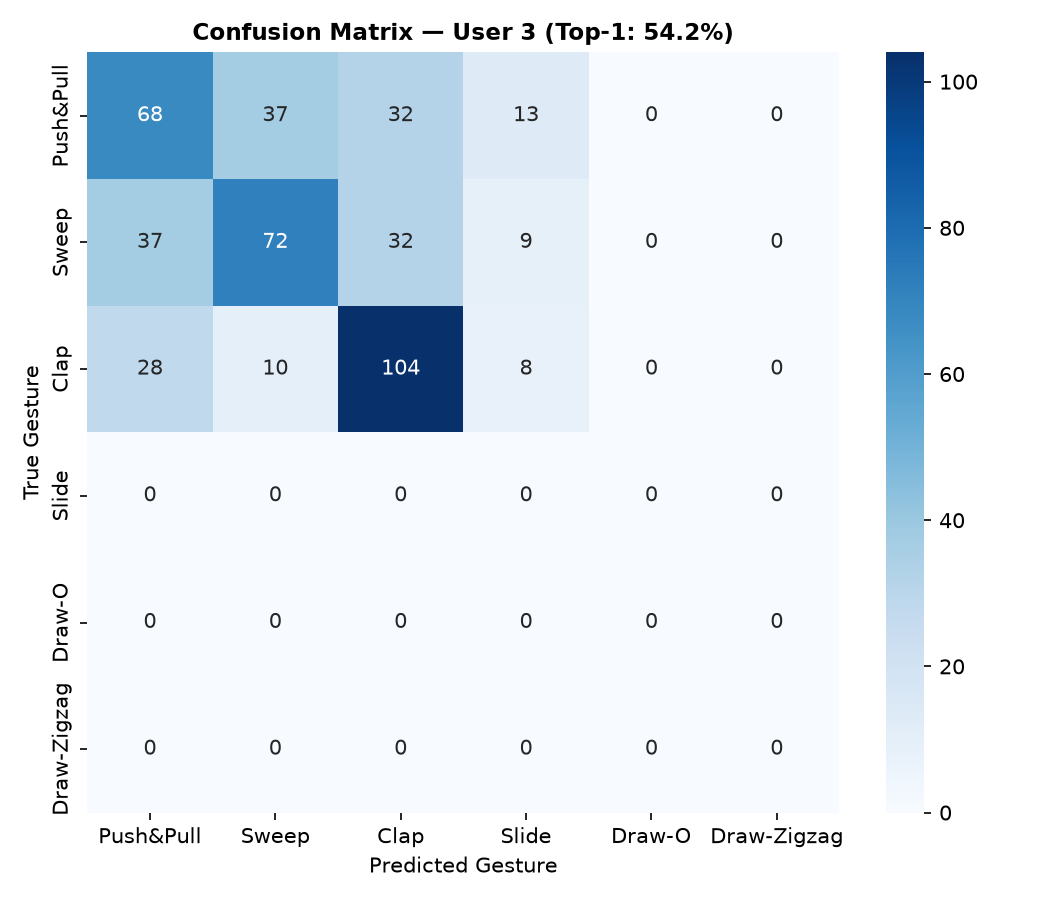

Source data for this figure (header and first rows):
, Push&Pull, Sweep, Clap, Slide, Draw-O, Draw-Zigzag
Push&Pull, 68, 37, 32, 13, 0, 0
Sweep, 37, 72, 32, 9, 0, 0
Clap, 28, 10, 104, 8, 0, 0
Slide, 0, 0, 0, 0, 0, 0
Draw-O, 0, 0, 0, 0, 0, 0
Draw-Zigzag, 0, 0, 0, 0, 0, 0
